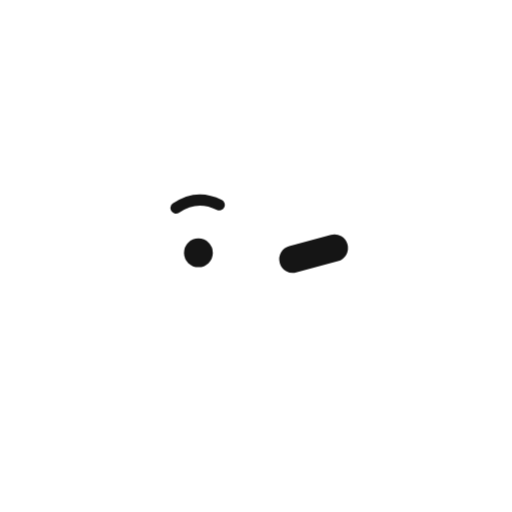
t = 0.00 s
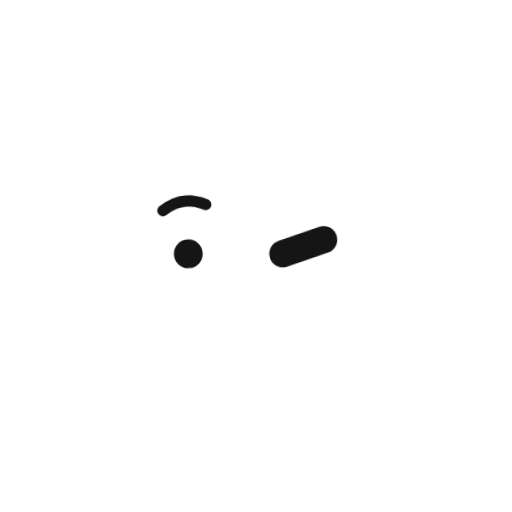
t = 0.80 s
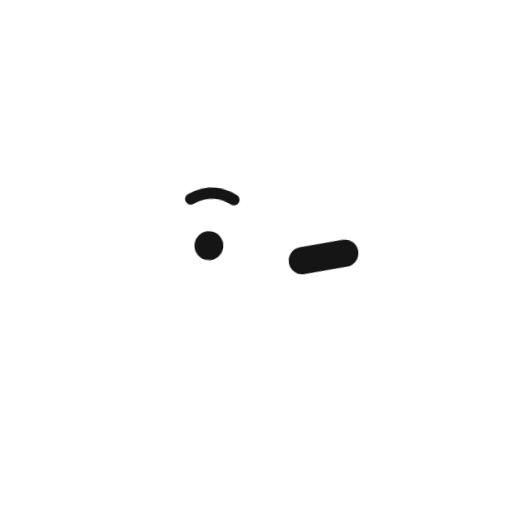
t = 1.60 s
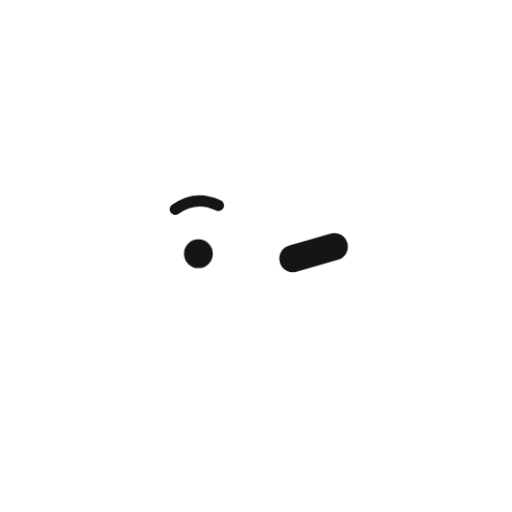
t = 2.40 s
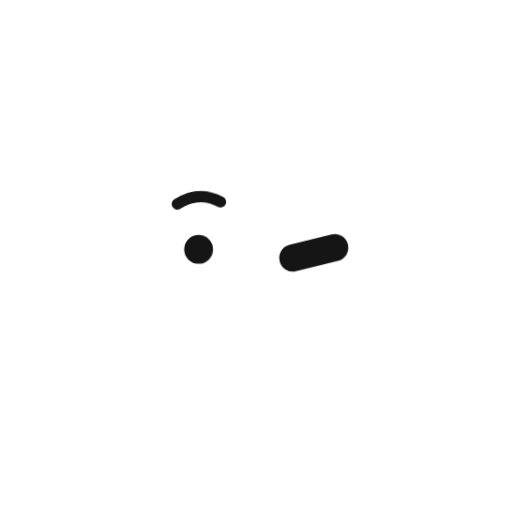
t = 3.20 s
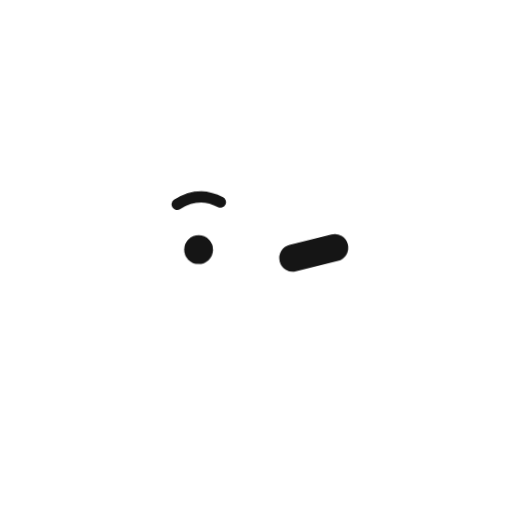
t = 4.00 s

The animated SVG that drew these frames (rendered in a browser with its animation timeline set to each time). Animation: 4 CSS @keyframes rules; one cycle of 4.80 s, repeats indefinitely.

<svg xmlns="http://www.w3.org/2000/svg" width="320" height="320" viewBox="0 0 320 320" class="omi-expression omi-expr-curious" role="img" aria-label="Omi · 疑惑" data-state="curious" data-duration="4.8">
<style>@keyframes omi-expr-curious-body{0%,30%,65%,100%{transform:translateY(0) rotate(0deg)}5%,15%{transform:translateY(-4px) rotate(-7deg)}40%{transform:translateY(-2px) rotate(6deg)}45%{transform:translateY(0) rotate(-4deg)}80%{transform:translateY(-3px) rotate(3deg)}}
@keyframes omi-expr-curious-accent{0%,60%,100%{opacity:.4;transform:translateY(3px)}10%,50%{opacity:1;transform:translateY(0)}}
@keyframes omi-expr-curious-gaze{0%,12%,52%,100%{transform:translateX(0)}17%,28%{transform:translateX(-6px)}36%,47%{transform:translateX(6px)}}
@keyframes omi-expr-curious-blink{0%,26%,31%,72%,77%,100%{transform:scaleY(1)}28%,74%{transform:scaleY(.12)}}
.omi-expr-curious .omx-body{animation:omi-expr-curious-body 4.8s cubic-bezier(.22,1,.36,1) infinite;transform-origin:128px 128px}
.omi-expr-curious .omx-accent{animation:omi-expr-curious-accent 4.8s cubic-bezier(.22,1,.36,1) infinite}
.omi-expr-curious .omx-body{transform-origin:128px 132px}
.omi-expr-curious .omx-gaze{animation:omi-expr-curious-gaze 4.8s cubic-bezier(.22,1,.36,1) infinite}
.omi-expr-curious .omx-blink{animation:omi-expr-curious-blink 4.8s cubic-bezier(.22,1,.36,1) infinite;transform-origin:128px 126px}
.omi-expr-curious .omx-a{transform-box:view-box}
.omi-expr-curious[data-paused="true"] .omx-a{animation-play-state:paused}
.omi-expr-curious[data-motion="off"] .omx-a{animation:none!important}
@media(prefers-reduced-motion:reduce){.omi-expr-curious .omx-a{animation:none!important}}</style>
<g fill="#ffffff" stroke="#ffffff"><g transform="translate(32 32)"><g class="omx-a omx-body"><path d="M 178 214.603 A 100 100 0 1 1 214.603 178" fill="#ffffff" stroke-width="30" stroke-linecap="round" stroke-linejoin="round"/><g class="omx-a omx-face" fill="#151515" stroke="#151515"><g class="omx-a omx-gaze"><g class="omx-a omx-blink"><circle cx="92" cy="126" r="9" stroke="none"/><path d="M 151 130 L 177 123" fill="none" stroke-width="17" stroke-linecap="round" stroke-linejoin="round"/><path d="M 78 98 Q 91 89 105 96" fill="none" stroke-width="7" stroke-linecap="round" stroke-linejoin="round"/></g></g></g></g></g><g class="omx-a omx-accent"><path d="M 261 30 Q 261 17 274 17 Q 288 17 288 29 Q 288 37 277 42 V 48" fill="none" stroke-width="5" stroke-linecap="round" stroke-linejoin="round"/><circle cx="277" cy="61" r="3.5" stroke="none"/></g></g>
</svg>
